Run: headless pygame with SDL's dummy video driver; simulated clock (each Clock.tick advances the game by its frame time, no real sleeping); random seed 0; keys injected as events and as key.get_pressed() state; mouse plan: one left click at the window centre at the start of phase 2, then a move to the lower-right quarter at the start of phase 3.
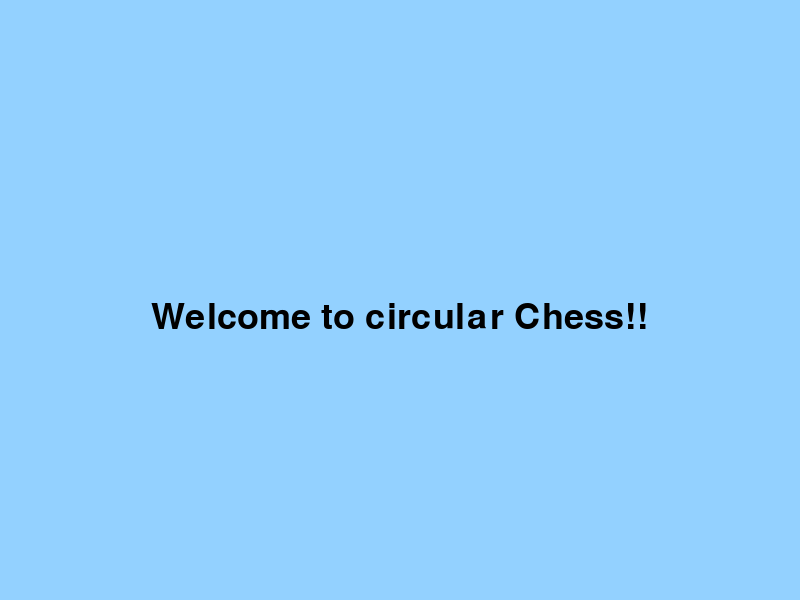
Frame 1 of 4 · flips 1–60 · no input
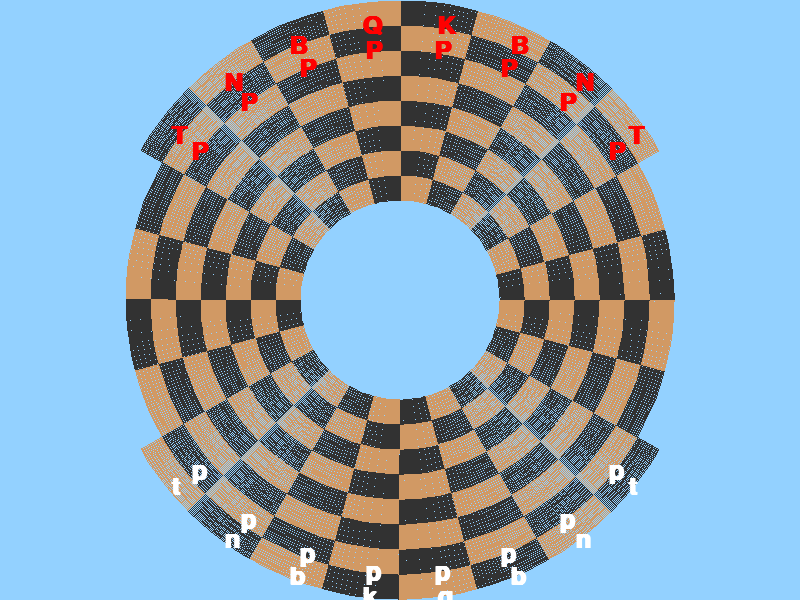
Frame 2 of 4 · flips 61–180 · clicked the window centre · tapped SPACE, RETURN · held RIGHT (→), D
Frame 3 of 4 · flips 181–300 · moved the mouse to the lower-right quarter · held DOWN (↓), S · screen unchanged from frame 2, image omitted
Frame 4 of 4 · flips 301–420 · held LEFT (←), A, UP (↑), W · screen unchanged from frame 3, image omitted

The pygame program that drew these frames:

# -*- coding: utf-8 -*-
from enum import Enum, auto
import math
from typing import Callable, List, Optional, Tuple, Union
import pygame


BACKGROUND = [147,209,255]

FULL_CIRCLE_ANGLE = 2 * math.pi

RANKS = 8
RANK_SIZE = 25
FILES = 12
BOARD_CENTER_OFFSET = 100

FILE_ANGLE = math.pi / FILES

TITLE_SCREEN_TEXT = "Welcome to circular Chess!!"


class PolarCoordinate():
    __slots__ = ('__r', '__phi')
    def __init__(self, r: float = 1, phi: float = 0):
        self.r = r
        self.phi = phi
    
    def __repr__(self) -> str:
        return "Polar<%i * e^(%fi)>" % (self.r, self.phi)
    
    @property
    def r(self) -> float:
        return self.__r
    
    @r.setter
    def r(self, r: float):
        if r < 0:
            r = -r
            self.phi += math.pi
        self.__r = r
        
    @property
    def phi(self) -> float:
        return self.__phi
    
    @phi.setter
    def phi(self, phi: float):
        while phi > FULL_CIRCLE_ANGLE:
            phi -= FULL_CIRCLE_ANGLE
        
        while phi < 0:
            phi += FULL_CIRCLE_ANGLE
        
        self.__phi = phi
    
    def __complex__(self) -> complex:
        if self.phi == math.pi:
            return complex(-1)
        return complex(self.r * math.cos(self.phi), self.r * math.sin(self.phi))
    
    def to_cartesian(self, screen: pygame.Surface) -> Tuple[float, float]:
        x, y = screen.get_size()
        c = complex(self)
        return (c.real + x // 2, c.imag + y // 2)
    
    @classmethod
    def from_complex(cls, compl: complex) -> "PolarCoordinate":
        return cls(math.sqrt(compl.imag * compl.imag + compl.real * compl.real), math.atan2(compl.imag, compl.real))
    
    @classmethod
    def from_cartesian(cls, x: int, y: int) -> "PolarCoordinate":
        return cls.from_complex(complex(x, y))

    def __neg__(self):
        return PolarCoordinate(self.r, self.phi + math.pi)

    def __add__(self, other: "PolarCoordinate"):
        return PolarCoordinate.from_complex(complex(self) + complex(other))

    def __sub__(self, other: "PolarCoordinate"):
        return self + (-other)
    
    def __mul__(self, other: Union["PolarCoordinate", float, int]) -> "PolarCoordinate":
        if isinstance(other, (float, int)):
            return PolarCoordinate(other * self.r, self.phi)
        return PolarCoordinate(self.r * other.r, self.phi + other.phi)
    
    def __div__(self, other: Union["PolarCoordinate", float, int]) -> "PolarCoordinate":
        if isinstance(other, (float, int)):
            return PolarCoordinate(self.r / other, self.phi)
        return PolarCoordinate(self.r / other.r, self.phi - other.phi)
    
    __radd__ = __add__
    __rsub__ = __sub__
    __rmul__ = __mul__
    __rdiv__ = __div__

class GameState(Enum):
    RUNNING = auto()
    CANCELED = auto()
    DONE = auto()
    

class Figure():
    def __init__(self, start_file: int, start_rank: int,  label: str, font: pygame.font.Font, color, move_check: Callable[[Tuple[int, int], Tuple[int, int]], bool]):
        self.label = label
        self.font = font
        self.color = color
        self.move_check = move_check
        self.pos = (start_file, start_rank)
        self.surface = self.font.render(self.label, True, self.color)
        
    def make_move(self, new_position: Tuple[int, int]) -> bool:
        if self.move_check(self.pos, new_position) is False:
            return False
        
        self.pos = new_position
        return True

CHECK_PAWN = lambda old, new: old[0] == new[0] and ((old[1] == 6 and new[1] == 5) or old[1] - new[1] == 1)
CHECK_ROOK = lambda old, new: old[0] == new[0] or old[1] == new[1]
CHECK_BISHOP = lambda old, new: abs(old[0] - new[0]) == abs(old[1] - new[1])
CHECK_QUEEN = lambda old, new: CHECK_ROOK(old, new) or CHECK_BISHOP(old, new)
CHECK_KING = lambda old, new: abs(old[0] - new[0]) == 1 or abs(old[1] - new[1]) == 1
CHECK_KNIGHT = lambda old, new: (abs(old[0] - new[0]) == 2 and abs(old[1] - new[1] == 1)) or (abs(old[0] - new[0]) == 1 and abs(old[1] - new[1] == 2))



    
class ChesssBoard():

    COLOR_BLACK = [255, 0, 0]
    COLOR_WHITE = [255, 255, 255]
    
    WHITE_TURN = 0
    BLACK_TURN = 1
    
    def __init__(self):
        font = pygame.font.Font(pygame.font.get_default_font(), 25)
        font.set_bold(True)
        self.move_count = 0
        self.white_pieces: List[Figure] = [
            Figure(14, 7, "t", font, ChesssBoard.COLOR_WHITE, CHECK_ROOK),
            Figure(15, 7, "n", font, ChesssBoard.COLOR_WHITE, CHECK_KNIGHT),
            Figure(16, 7, "b", font, ChesssBoard.COLOR_WHITE, CHECK_BISHOP),
            Figure(17, 7, "k", font, ChesssBoard.COLOR_WHITE, CHECK_KING),
            Figure(18, 7, "q", font, ChesssBoard.COLOR_WHITE, CHECK_QUEEN),
            Figure(19, 7, "b", font, ChesssBoard.COLOR_WHITE, CHECK_BISHOP),
            Figure(20, 7, "n", font, ChesssBoard.COLOR_WHITE, CHECK_KNIGHT),
            Figure(21, 7, "t", font, ChesssBoard.COLOR_WHITE, CHECK_ROOK)
        ]

        self.black_pieces: List[Figure] = [ 
            Figure(2, 7, "T", font, ChesssBoard.COLOR_BLACK, CHECK_ROOK),
            Figure(3, 7, "N", font, ChesssBoard.COLOR_BLACK, CHECK_KNIGHT),
            Figure(4, 7, "B", font, ChesssBoard.COLOR_BLACK, CHECK_BISHOP),
            Figure(5, 7, "K", font, ChesssBoard.COLOR_BLACK, CHECK_KING),
            Figure(6, 7, "Q", font, ChesssBoard.COLOR_BLACK, CHECK_QUEEN),
            Figure(7, 7, "B", font, ChesssBoard.COLOR_BLACK, CHECK_BISHOP),
            Figure(8, 7, "N", font, ChesssBoard.COLOR_BLACK, CHECK_KNIGHT),
            Figure(9, 7, "T", font, ChesssBoard.COLOR_BLACK, CHECK_ROOK)
        ]

        for i in range(8):
            self.white_pieces.append(
                Figure(i + FILES + 2, 6, "p", font, ChesssBoard.COLOR_WHITE, CHECK_PAWN)
            )
            self.black_pieces.append(
                Figure(i + 2, 6, "P", font, ChesssBoard.COLOR_BLACK, CHECK_PAWN)
            )
            
    def get_player(self):
        return self.move_count % 2
            

def pygame_coor_to_polar(screen: pygame.Surface, x: int, y: int, scale=1) -> PolarCoordinate:
    width, height = screen.get_size()
    return scale * PolarCoordinate.from_cartesian(x - width // 2, y - height // 2)

def does_tile_exist(file: int, rank: int) -> bool:
    return rank != RANKS - 1 or file % FILES not in (0, 1, FILES - 2, FILES - 1)

def tile_height(screen: pygame.Surface):
    return (screen.get_height() // 2) / (RANKS + BOARD_CENTER_OFFSET / RANK_SIZE)

def draw_board(screen: pygame.Surface, highlight: Optional[Tuple[int, int]], selected: Optional[Tuple[int, int]] = None):
    center_x, center_y = screen.get_size()
    center_x //= 2
    center_y //= 2
    
    for file in range(0, 2 * FILES):
        for rank in range(RANKS):
            if not does_tile_exist(file, rank):
                continue
            radius_in = rank * tile_height(screen) + BOARD_CENTER_OFFSET
            radius_out = (rank + 1) * tile_height(screen) + BOARD_CENTER_OFFSET

            for radius in range(int(radius_in), int(radius_out)):
                if selected is not None and (file, rank) == selected:
                    color = [0, 0, 255]
                elif highlight is not None and (file, rank) == highlight:
                    color = [255, 0, 0]
                else:
                    color = [209, 153, 100] if file % 2 != rank % 2 else [50, 50, 50]  

                pygame.draw.arc(screen, color, [center_x - radius, center_y - radius, 2 * radius, 2 * radius], file * FILE_ANGLE, (file + 1) * FILE_ANGLE)

def polar_to_tile(polar: PolarCoordinate, screen: pygame.Surface, scale=RANK_SIZE, offset=BOARD_CENTER_OFFSET, angle_section=FILE_ANGLE) -> Optional[Tuple[int, int]]:
    if polar.r < offset or polar.r > 2 * RANKS * tile_height(screen):
        return None
    res =  (
        int((FULL_CIRCLE_ANGLE - polar.phi) / FILE_ANGLE),
        int((polar.r - offset) / tile_height(screen)),
    )
    if not does_tile_exist(*res):
        return None
    return res

def tile_to_polar(tile: Tuple[int, int], screen: pygame.Surface) -> PolarCoordinate:
    file, rank = tile
    t_height = tile_height(screen)
    coordinate = PolarCoordinate(
        rank * t_height + BOARD_CENTER_OFFSET,
        -file * FILE_ANGLE + FULL_CIRCLE_ANGLE - FILE_ANGLE / 2
    )

    return coordinate

    
def draw_pieces(screen: pygame.Surface, game: ChesssBoard):
    for p in game.white_pieces + game.black_pieces:
        coordinate = tile_to_polar(p.pos, screen)
        coordinate.r += 0.5 * tile_height(screen)
        screen.blit(p.surface, coordinate.to_cartesian(screen))


def circle_chess(screen: pygame.Surface):
    winner = None 
    state = GameState.RUNNING

    clock = pygame.time.Clock()

    cursor_hover = None

    game = ChesssBoard()
    selected = None

    while state is GameState.RUNNING:
        screen.fill(BACKGROUND)
        for e in pygame.event.get():
            if e.type == pygame.QUIT:
                state = GameState.CANCELED
            elif e.type == pygame.MOUSEMOTION:
                mouse_position = e.pos
                cursor_hover = polar_to_tile(pygame_coor_to_polar(screen, *mouse_position), screen)
            
            elif e.type == pygame.MOUSEBUTTONDOWN and e.button == 1:
                cursor_tile = polar_to_tile(pygame_coor_to_polar(screen, *e.pos), screen)
                pieces = game.white_pieces if game.get_player() == ChesssBoard.WHITE_TURN else game.black_pieces

                for p in pieces:
                    if p.pos == cursor_tile:
                        selected = cursor_tile
                        break
                else:
                    print(cursor_tile)
                    print("No piece from the current player")

        
        draw_board(screen, cursor_hover, selected)
        
        draw_pieces(screen, game)

        pygame.display.flip()

        clock.tick(60)
    
    return winner
    
def main():
    pygame.init()

    screen = pygame.display.set_mode([800, 600], pygame.RESIZABLE)

    running = True
    
    count = 1

    pygame.font.init()
    font_name = pygame.font.get_default_font()
    font_obj = pygame.font.Font(font_name, 36)
    text = font_obj.render(TITLE_SCREEN_TEXT, True, [0, 0, 0])
    text_width, text_height = font_obj.size(TITLE_SCREEN_TEXT)
    
    while running:
        screen.fill(BACKGROUND)
        for event in pygame.event.get():
            if event.type == pygame.QUIT:
                running = False

            elif event.type == pygame.MOUSEMOTION:
                x, y = event.pos
            
            elif event.type == pygame.KEYDOWN:
                # acutal game
                circle_chess(screen)
                ...
        
        width, height = screen.get_size()
        screen.blit(text, (width / 2 - text_width / 2, height - (height / (2 * text_height)) * text_height))
        pygame.display.flip()
            
    pygame.quit()

if __name__ == "__main__":
    main()
